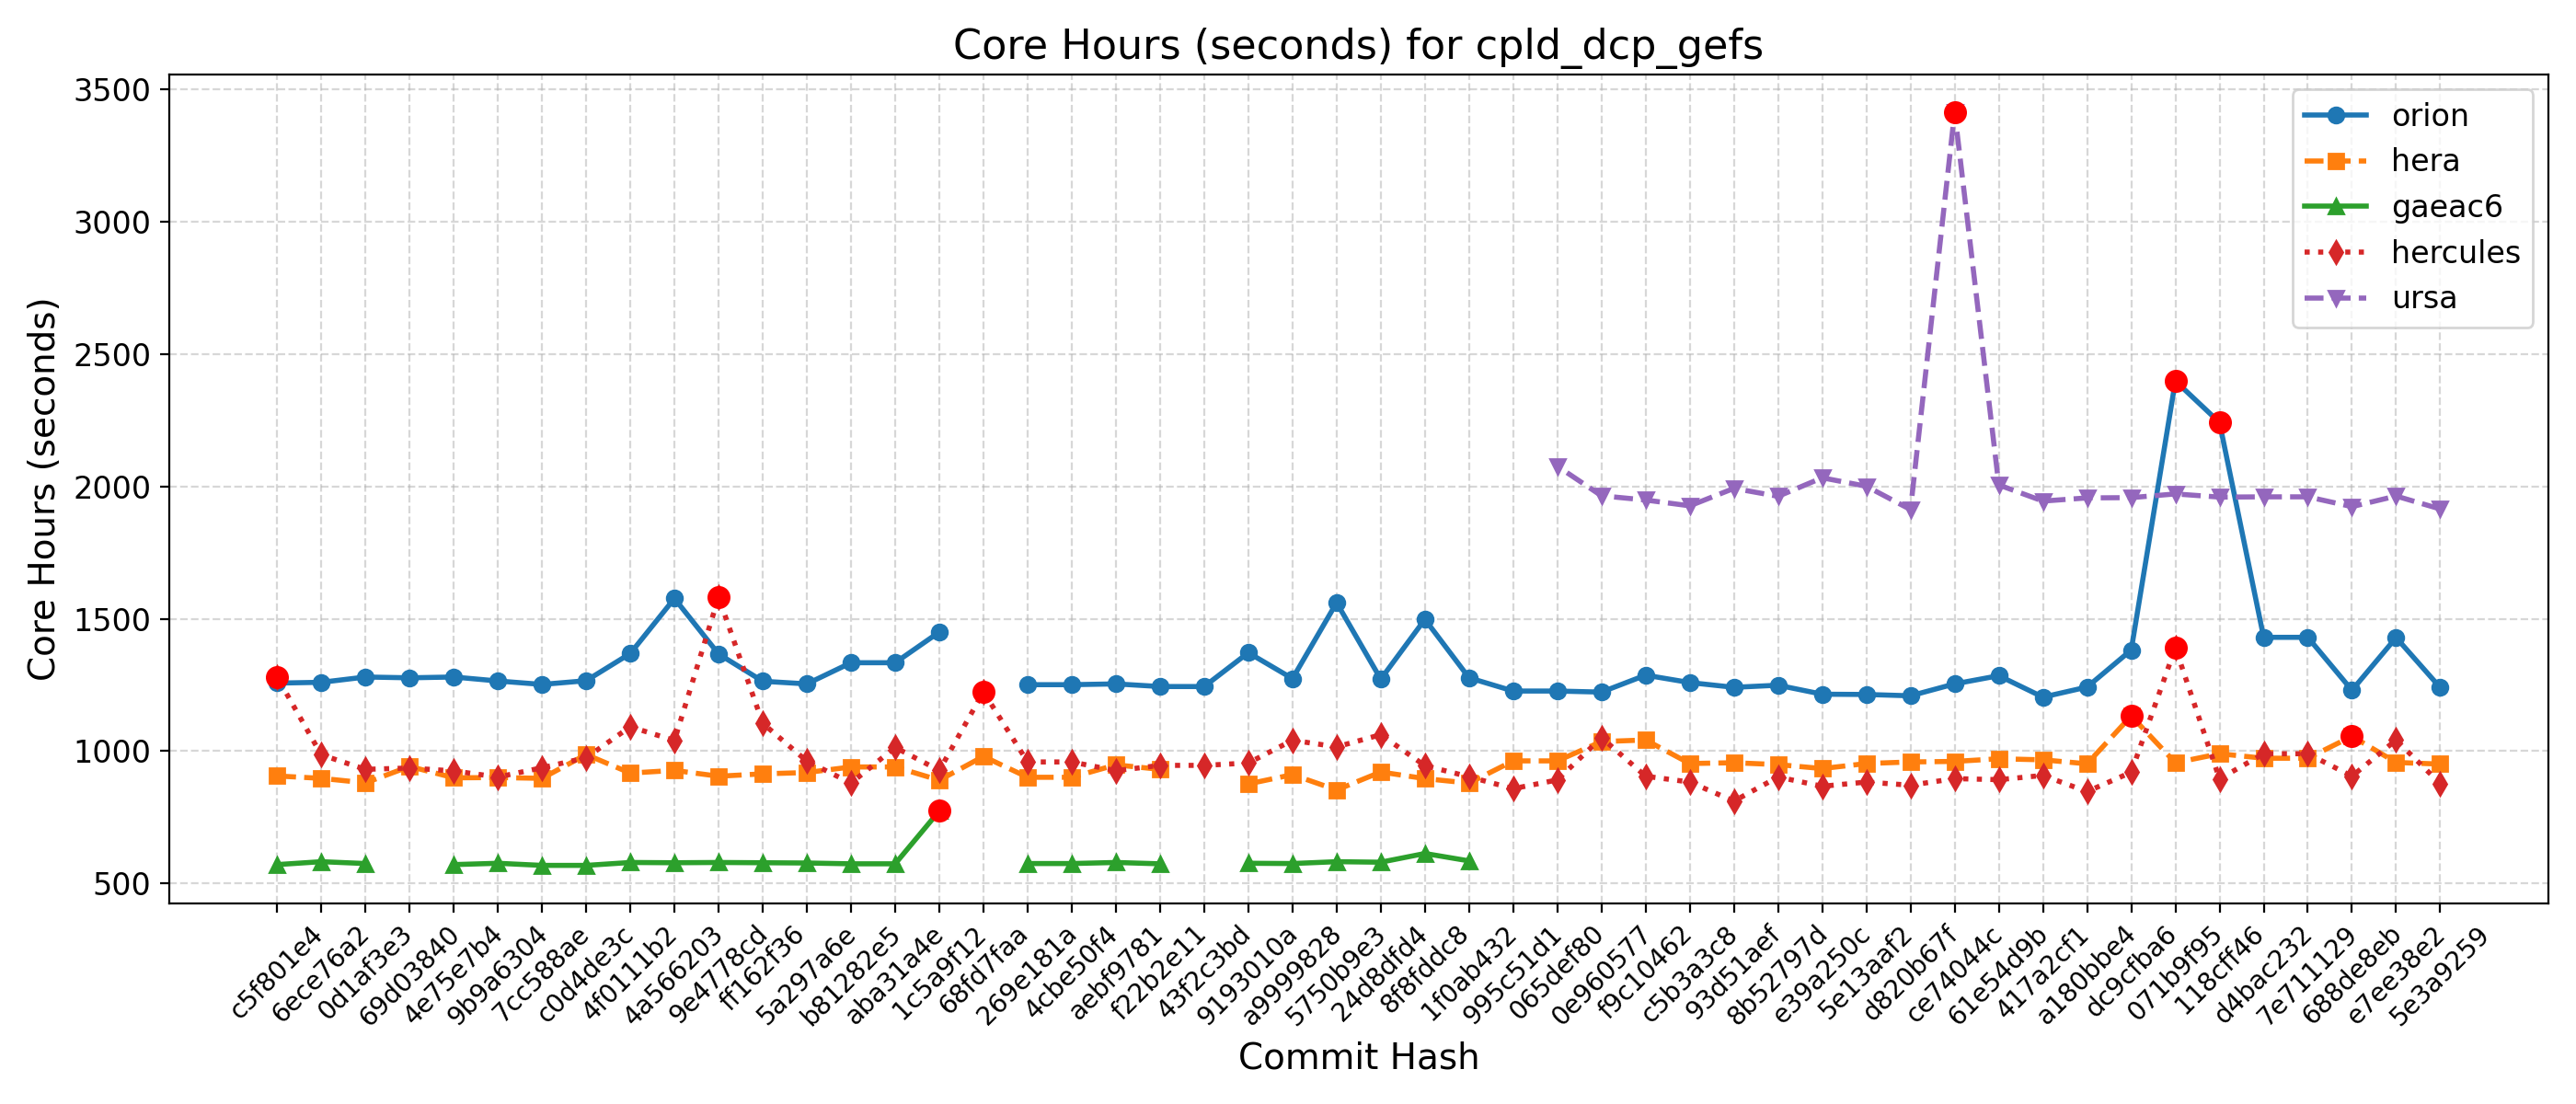

The data file committed next to this chart (first rows):
Hash, Date, Message, orion, hera, gaeac6, hercules, derecho, ursa, wcoss2, acorn
5e3a9259, 2025-09-10, Introduce tuning parameter for convectiv…, 1240, 951, , 877, , 1915, , 
e7ee38e2, 2025-09-08, Scale-aware 3DTKE EDMF and TTE-EDMF GFS …, 1429, 957, , 1042, , 1964, , 
688de8eb, 2025-09-04, Fix default cdmbgwd settings (#2788), 1230, 1056, , 905, , 1924, , 
7e711129, 2025-09-02, Use container with spack stack 1.9.2 (#2…, 1430, 973, , 990, , 1961, , 
d4bac232, 2025-08-29, MPAS dycore + Atmosphere Generalization …, 1430, 973, , 990, , 1961, , 
118cff46, 2025-08-25, Add FV3 grid mask for regional domains t…, 2242, 990, , 895, , 1960, , 
071b9f95, 2025-08-22, Fix Restart IAU and Ultra-Low Reproducib…, 2399, 956, , 1391, , 1972, , 
dc9cfba6, 2025-08-19, Update CICE through 2025-07 and switch t…, 1382, 1133, , 920, , 1958, , 
a180bbe4, 2025-08-15, FV3: Fix Prate_avg and UPP call freq + F…, 1242, 952, , 847, , 1957, , 
417a2cf1, 2025-08-13, Fix conus13km tests restart and decompos…, 1204, 967, , 908, , 1945, , 
61e54d9b, 2025-08-11, Add two-way ocean-wave coupling feature …, 1285, 971, , 892, , 2006, , 
ce74044c, 2025-08-06, Create a user-friendly "process model" t…, 1254, 961, , 896, , 3416, , 
d820b67f, 2025-08-01, Update GOCART to v2.4.3 (#2819), 1209, 959, , 871, , 1913, , 
5e13aaf2, 2025-07-29, Update DATM meshes and switch to bilinea…, 1214, 953, , 883, , 2001, , 
e39a250c, 2025-07-24, Update FV3 hash to include UPP ss192/Urs…, 1215, 934, , 867, , 2033, , 
8b52797d, 2025-07-21, Combination of 2684,2707,2771 (MERRA2 3-…, 1249, 949, , 902, , 1963, , 
93d51aef, 2025-07-17, Exporting Canopy Variables from AQM to F…, 1241, 956, , 811, , 1993, , 
c5b3a3c8, 2025-07-14, GFDLMP-v3 and TEMPO MP microphysics (#25…, 1259, 953, , 883, , 1927, , 
f9c10462, 2025-07-11, Combination of several CCPP-physics PRs …, 1287, 1042, , 905, , 1949, , 
0e960577, 2025-07-09, Combination #2777 (maintask writes CMEPS…, 1223, 1036, , 1051, , 1965, , 
065def80, 2025-07-07, Port UFS-WM to Ursa (#2471), 1227, 963, , 891, , 2077, , 
995c51d1, 2025-07-03, Upgrade UFS-WM to spack-stack/1.9.2 (#26…, 1227, 963, , 858, , , , 
1f0ab432, 2025-07-01, Reduce WW3 memory use (#2624), 1277, 879, 585, 903, , , , 
8f8fddc8, 2025-06-30, Bring in scale-aware 3DTKE related chang…, 1498, 896, 613, 945, , , , 
24d8dfd4, 2025-06-26, Slight modification in orographic gravit…, 1272, 921, 580, 1062, , , , 
5750b9e3, 2025-06-20, gcycle update (#2747), 1561, 853, 582, 1016, , , , 
a9999828, 2025-06-12, Add a new parameter in dycore to control…, 1274, 911, 575, 1041, , , , 
9193010a, 2025-06-06, In Noah-MP, set zero for canopy liquid a…, 1372, 876, 576, 955, , , , 
43f2c3bd, 2025-06-04, Urgent Documentation Update for HSD Capa…, 1244, , , 946, , , , 
f22b2e11, 2025-06-02, Bug fix for surface roughness calculatio…, 1244, 931, 574, 946, , , , 
aebf9781, 2025-05-27, Fix bug to improve wave initialization b…, 1254, 948, 579, 926, , , , 
4cbe50f4, 2025-05-23, Add idealized, regional tropical cyclone…, 1251, 901, 575, 959, , , , 
269e181a, 2025-05-23, Add GFSv17 IAU restart tests without wav…, 1251, 901, 575, 959, , , , 
68fd7faa, 2025-05-15, Enable Hera, Hercules Gnu tests: cpld_de…, , 980, , 1224, , , , 
1c5a9f12, 2025-05-09, Add "ultra low" coupled configurations t…, 1450, 890, 774, 927, , , , 
aba31a4e, 2025-05-06, Resolve miscellaneous WM issues and upda…, 1334, 940, 574, 1014, , , , 
b81282e5, 2025-05-05, Switch to vector remapping and bilinear …, 1334, 940, 574, 879, , , , 
5a297a6e, 2025-05-02, improve coupled model startup cost for w…, 1254, 919, 577, 962, , , , 
ff162f36, 2025-05-01, NSSL MP scheme updates + Stochastic Phys…, 1264, 914, 578, 1105, , , , 
9e4778cd, 2025-04-25, Loosen restriction on optional arguments…, 1367, 905, 579, 1582, , , , 
4a566203, 2025-04-23, CMake Atmosphere Dycore Generalization +…, 1577, 927, 578, 1040, , , , 
4f0111b2, 2025-04-21, Add CMEPS log file at restart write; IAU…, 1369, 917, 579, 1092, , , , 
c0d4de3c, 2025-04-18, Update mom6 to its main repository 20250…, 1266, 987, 568, 975, , , , 
7cc588ae, 2025-04-16, Add PIO configuration variables for CMEP…, 1252, 897, 568, 937, , , , 
9b9a6304, 2025-04-11, Memcheck fixes (#2655), 1265, 900, 576, 902, , , , 
4e75e7b4, 2025-04-10, Update upp submodule to the latest UPP (…, 1280, 899, 571, 925, , , , 
69d03840, 2025-04-07, Use ESMF Redist instead of Remap for FV3…, 1277, 942, , 936, , , , 
0d1af3e3, 2025-04-02, Convert GFS DDTs from blocked data struc…, 1280, 880, 575, 931, , , , 
6ece76a2, 2025-03-28, Update WW3  by merging develop  as of 20…, 1260, 897, 582, 986, , , , 
c5f801e4, 2025-03-27, Sync CDEPS and CMEPS to ESCOMP (#2664), 1257, 906, 571, 1280, , , , 
